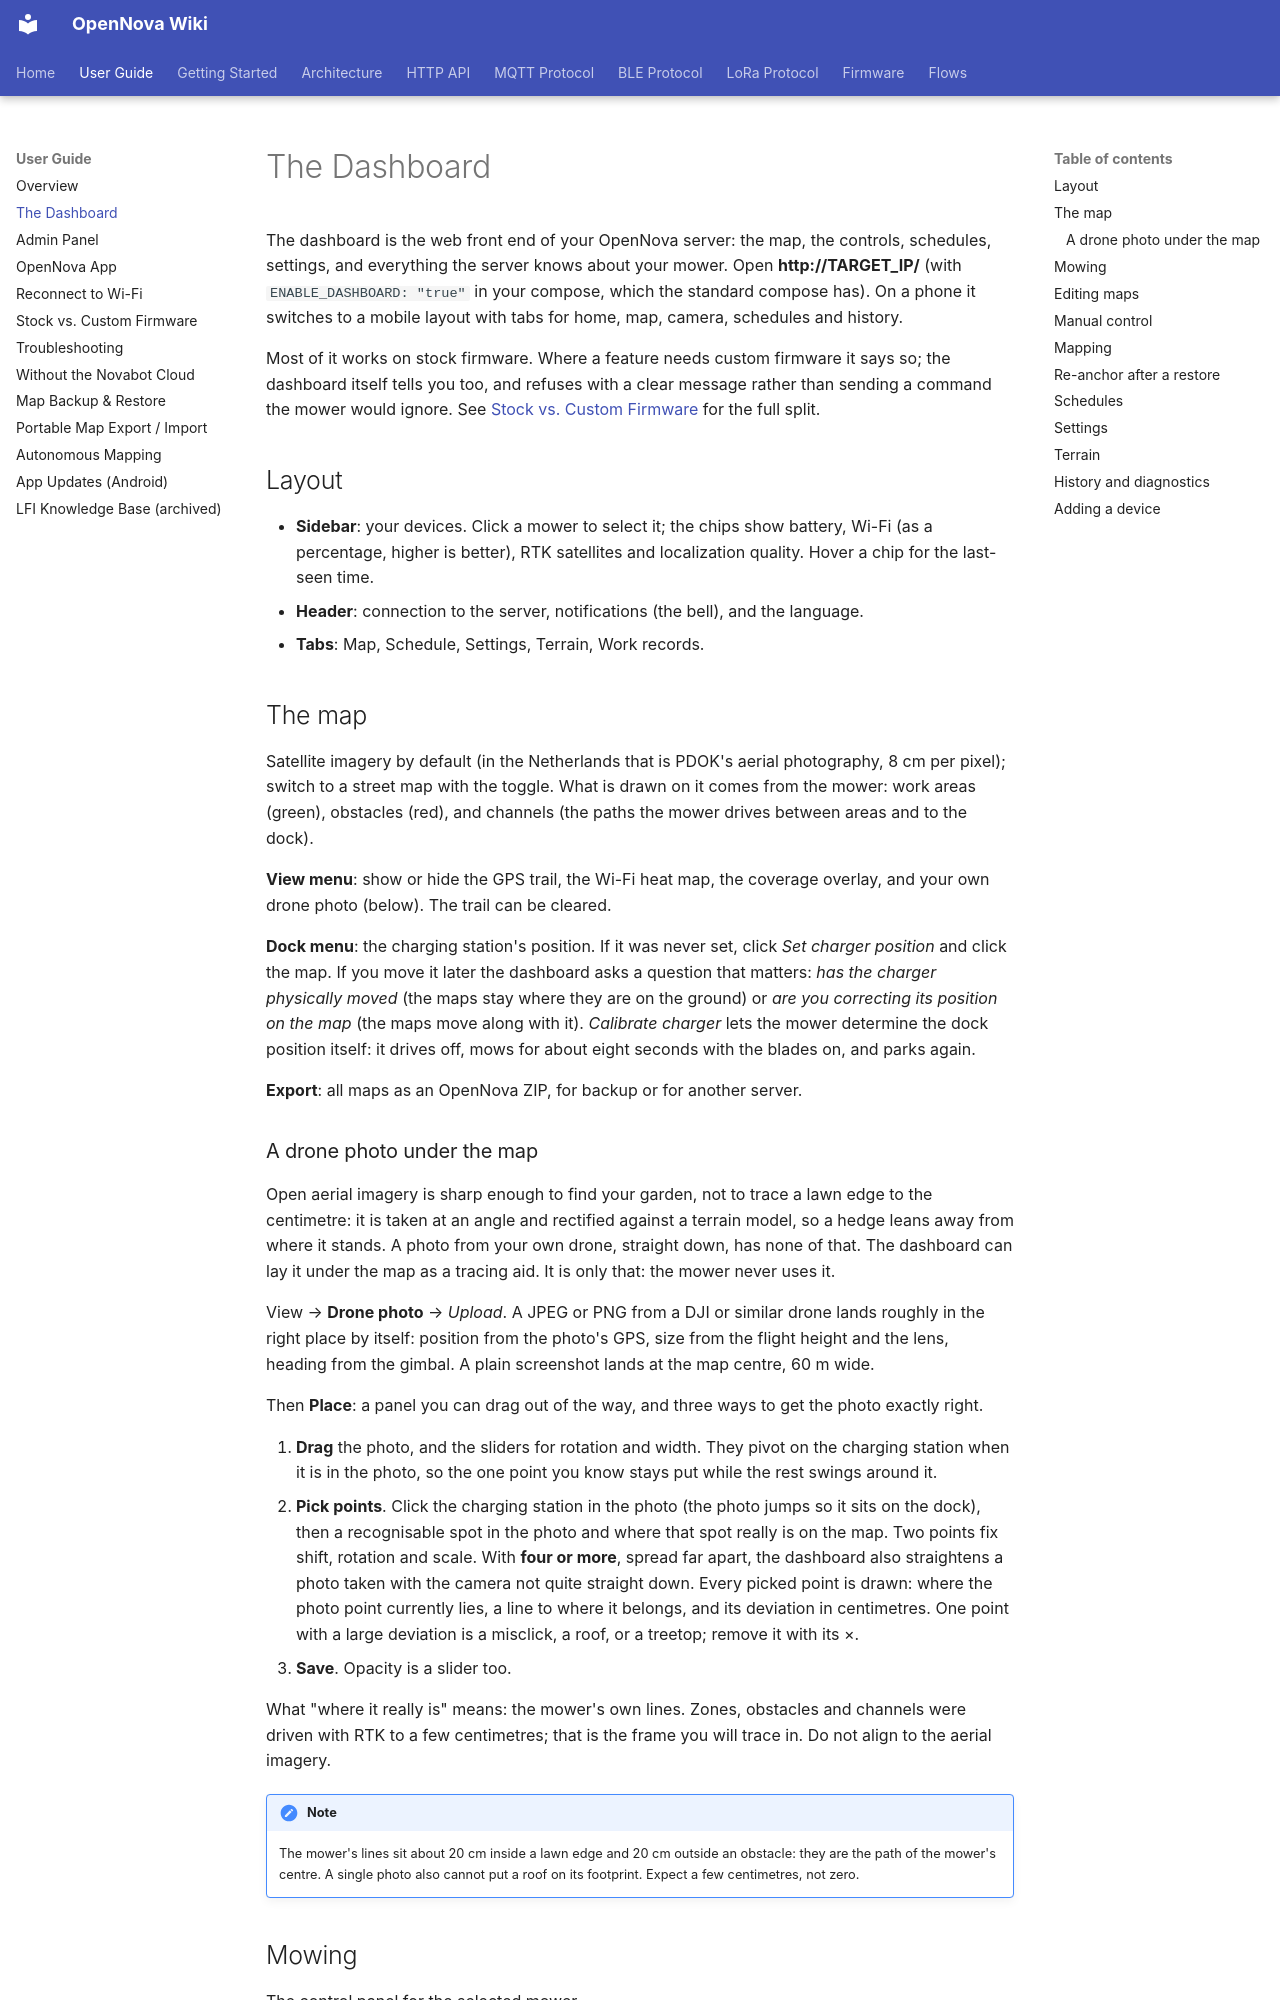

repository: jaccoh/Novabot · page: user-guide/dashboard/index.html · generator: mkdocs

# The Dashboard

The dashboard is the web front end of your OpenNova server: the map, the
controls, schedules, settings, and everything the server knows about your
mower. Open **http://TARGET_IP/** (with `ENABLE_DASHBOARD: "true"` in your
compose, which the standard compose has). On a phone it switches to a
mobile layout with tabs for home, map, camera, schedules and history.

Most of it works on stock firmware. Where a feature needs custom firmware it
says so; the dashboard itself tells you too, and refuses with a clear message
rather than sending a command the mower would ignore. See
[Stock vs. Custom Firmware](stock-vs-custom-firmware.md) for the full split.

## Layout

- **Sidebar**: your devices. Click a mower to select it; the chips show
  battery, Wi-Fi (as a percentage, higher is better), RTK satellites and
  localization quality. Hover a chip for the last-seen time.
- **Header**: connection to the server, notifications (the bell), and the
  language.
- **Tabs**: Map, Schedule, Settings, Terrain, Work records.

## The map

Satellite imagery by default (in the Netherlands that is PDOK's aerial
photography, 8 cm per pixel); switch to a street map with the toggle. What is
drawn on it comes from the mower: work areas (green), obstacles (red), and
channels (the paths the mower drives between areas and to the dock).

**View menu**: show or hide the GPS trail, the Wi-Fi heat map, the coverage
overlay, and your own drone photo (below). The trail can be cleared.

**Dock menu**: the charging station's position. If it was never set, click
*Set charger position* and click the map. If you move it later the dashboard
asks a question that matters: *has the charger physically moved* (the maps
stay where they are on the ground) or *are you correcting its position on the
map* (the maps move along with it). *Calibrate charger* lets the mower
determine the dock position itself: it drives off, mows for about eight
seconds with the blades on, and parks again.

**Export**: all maps as an OpenNova ZIP, for backup or for another server.

### A drone photo under the map

Open aerial imagery is sharp enough to find your garden, not to trace a lawn
edge to the centimetre: it is taken at an angle and rectified against a
terrain model, so a hedge leans away from where it stands. A photo from your
own drone, straight down, has none of that. The dashboard can lay it under
the map as a tracing aid. It is only that: the mower never uses it.

View → **Drone photo** → *Upload*. A JPEG or PNG from a DJI or similar drone
lands roughly in the right place by itself: position from the photo's GPS,
size from the flight height and the lens, heading from the gimbal. A plain
screenshot lands at the map centre, 60 m wide.

Then **Place**: a panel you can drag out of the way, and three ways to get
the photo exactly right.

1. **Drag** the photo, and the sliders for rotation and width. They pivot on
   the charging station when it is in the photo, so the one point you know
   stays put while the rest swings around it.
2. **Pick points**. Click the charging station in the photo (the photo jumps
   so it sits on the dock), then a recognisable spot in the photo and where
   that spot really is on the map. Two points fix shift, rotation and scale.
   With **four or more**, spread far apart, the dashboard also straightens a
   photo taken with the camera not quite straight down. Every picked point is
   drawn: where the photo point currently lies, a line to where it belongs,
   and its deviation in centimetres. One point with a large deviation is a
   misclick, a roof, or a treetop; remove it with its ×.
3. **Save**. Opacity is a slider too.

What "where it really is" means: the mower's own lines. Zones, obstacles and
channels were driven with RTK to a few centimetres; that is the frame you
will trace in. Do not align to the aerial imagery.

!!! note
    The mower's lines sit about 20 cm inside a lawn edge and 20 cm outside an
    obstacle: they are the path of the mower's centre. A single photo also
    cannot put a roof on its footprint. Expect a few centimetres, not zero.
